Photos from the image-classification dataset "spiral" in the GitHub repository Parkinsons-Diagnosis-uOttaHack2020/UOttaHack-Parkinsons-Diagnosis. Its 2 classes are: healthy, parkinson.

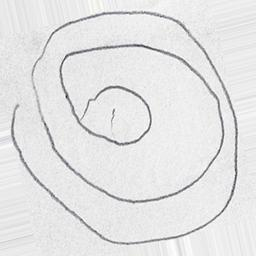
Label: parkinson

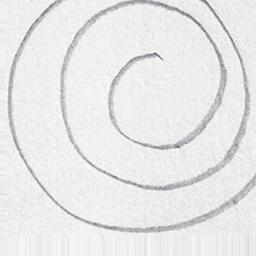
Label: healthy

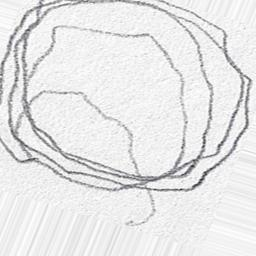
Label: parkinson

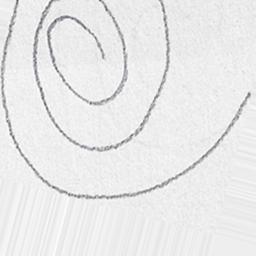
Label: healthy

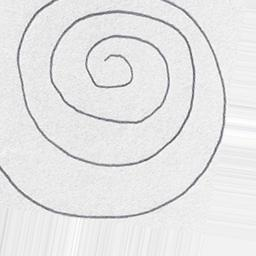
Label: healthy

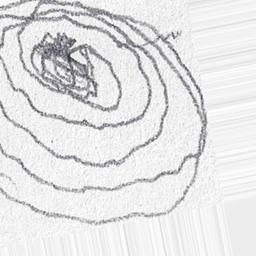
Label: parkinson
